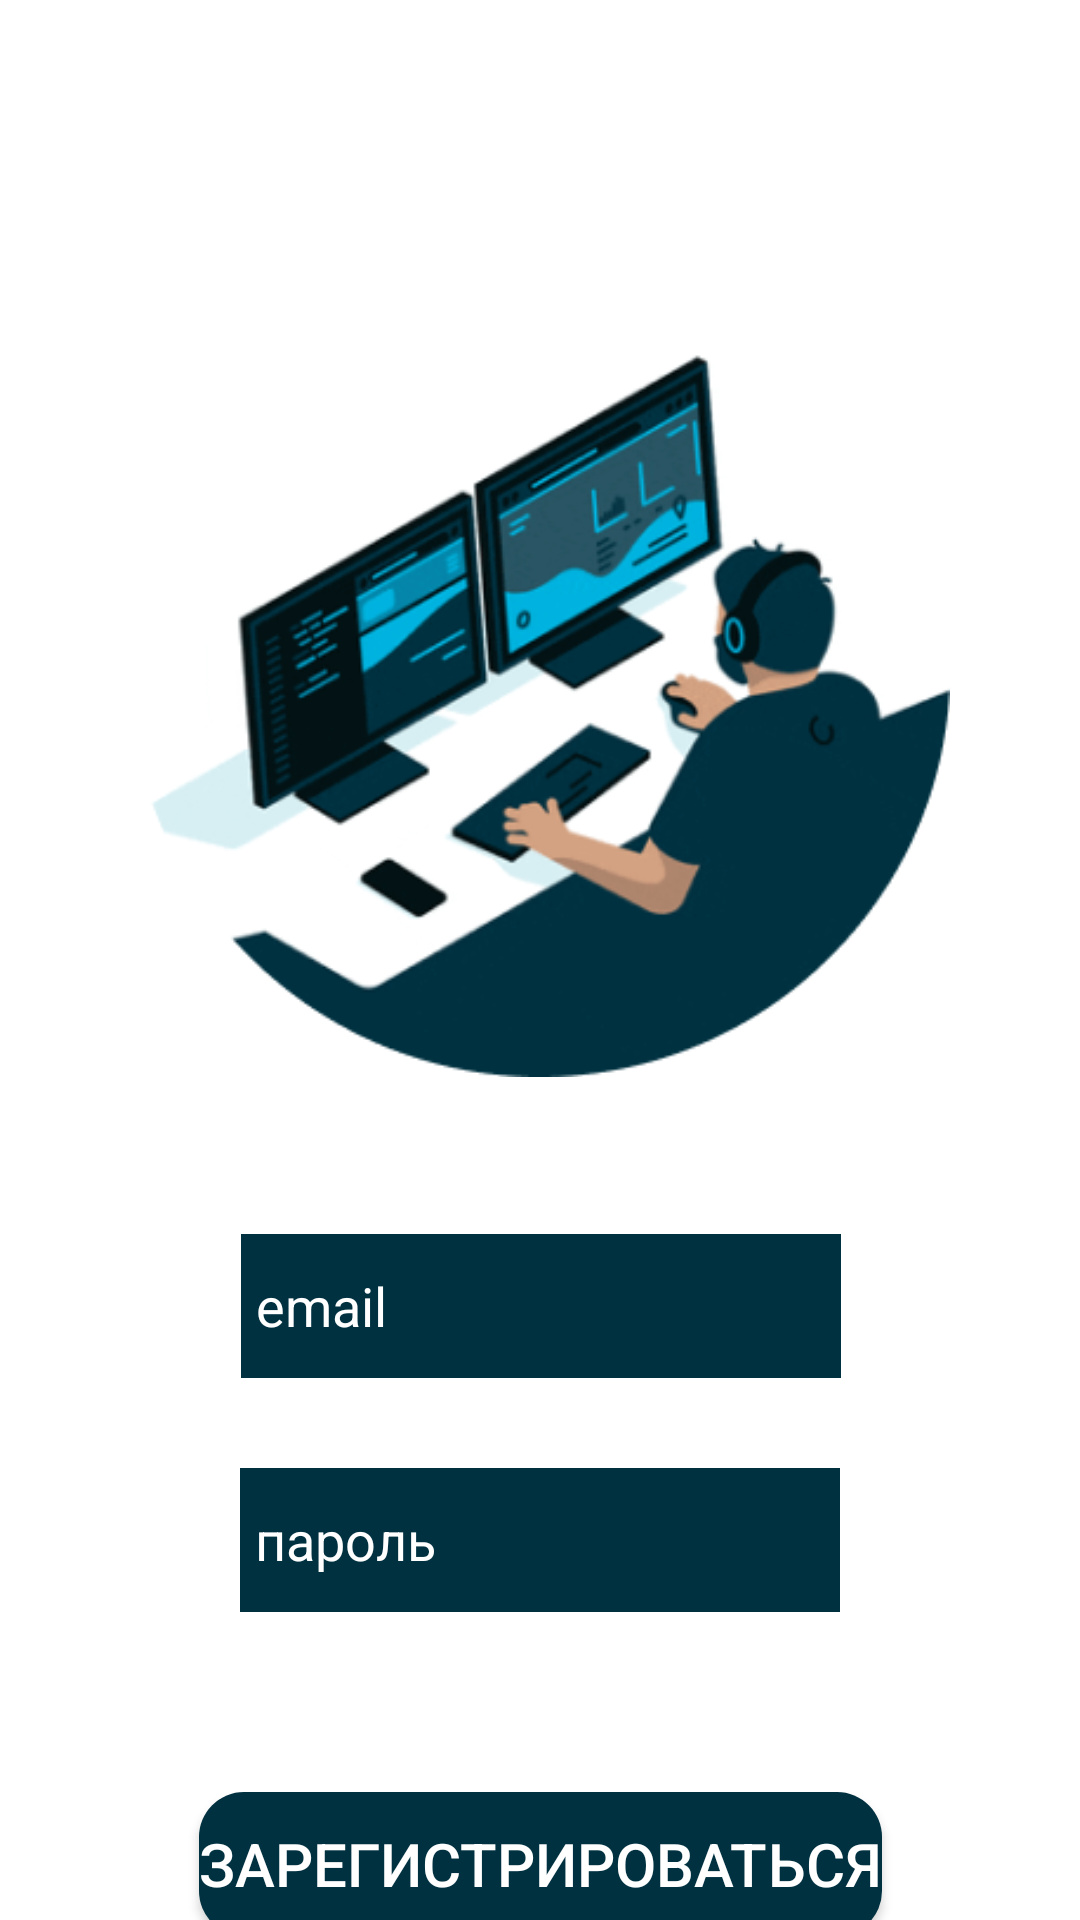

Reconstruct the res/layout file that produces this screen, plus the resources it refers to.
<!-- AndroidManifest.xml: application theme Theme.ITcurces -->
<!-- res/layout/activity_register.xml -->
<?xml version="1.0" encoding="utf-8"?>
<androidx.constraintlayout.widget.ConstraintLayout xmlns:android="http://schemas.android.com/apk/res/android"
    xmlns:app="http://schemas.android.com/apk/res-auto"
    xmlns:tools="http://schemas.android.com/tools"
    android:layout_width="match_parent"
    android:layout_height="match_parent"

    tools:context=".RegisterActivity">

    <EditText
        android:id="@+id/email_register"
        android:layout_width="200dp"
        android:layout_height="wrap_content"
        android:hint="email"
        android:minHeight="48dp"
        android:paddingStart="5dp"
        android:textColorHint="@color/white"
        android:textColor="@color/white"
        android:background="@color/green"
        app:layout_constraintBottom_toBottomOf="parent"
        app:layout_constraintEnd_toEndOf="parent"
        app:layout_constraintHorizontal_bias="0.502"
        app:layout_constraintStart_toStartOf="parent"
        app:layout_constraintTop_toBottomOf="@+id/imageView3"
        app:layout_constraintVertical_bias="0.225">

    </EditText>

    <EditText
        android:id="@+id/password_register"
        android:layout_width="200dp"
        android:layout_height="wrap_content"
        android:layout_marginTop="30dp"
        android:hint="пароль"
        android:inputType="textPassword"
        android:minHeight="48dp"
        android:paddingStart="5dp"
        android:textColorHint="@color/white"
        android:textColor="@color/white"
        android:background="@color/green"
        app:layout_constraintEnd_toEndOf="parent"
        app:layout_constraintStart_toStartOf="parent"
        app:layout_constraintTop_toBottomOf="@+id/email_register">

    </EditText>

    <androidx.appcompat.widget.AppCompatButton
        android:id="@+id/btn_register"
        android:layout_width="wrap_content"
        android:layout_height="wrap_content"
        android:background="@drawable/shape_bg_box"
        android:textColor="@color/white"
        android:textSize="20sp"
        android:text="зарегистрироваться"
        android:layout_marginTop="60dp"
        app:layout_constraintEnd_toEndOf="parent"
        app:layout_constraintStart_toStartOf="parent"
        app:layout_constraintTop_toBottomOf="@+id/password_register"
        />

    <ImageView
        android:id="@+id/imageView3"
        android:layout_width="344dp"
        android:layout_height="271dp"
        android:layout_marginTop="88dp"
        app:layout_constraintEnd_toEndOf="parent"
        app:layout_constraintHorizontal_bias="0.492"
        app:layout_constraintStart_toStartOf="parent"
        app:layout_constraintTop_toTopOf="parent"
        app:srcCompat="@drawable/icon" />


</androidx.constraintlayout.widget.ConstraintLayout>
<!-- resources referenced by this layout -->
<resources>
  <color name="green">#003140</color>
      //ЦВЕТА ДЛЯ КУРСОВ
  <color name="white">#FFFFFFFF</color>
  <!-- drawable icon: png bitmap (drawable, 70088 bytes) -->
  <!-- drawable shape_bg_box (drawable) -->
  <?xml version="1.0" encoding="utf-8"?>
  <selector xmlns:android="http://schemas.android.com/apk/res/android">
    <item>
        <shape>
            <solid android:color="#003140"/>
            <corners android:radius="15dp"/>
        </shape>
    </item>
  </selector>
  <style name="Theme.ITcurces" parent="Theme.MaterialComponents.DayNight.NoActionBar">
          
          <item name="colorPrimary">@color/purple_500</item>
          <item name="colorPrimaryVariant">@color/purple_700</item>
          <item name="colorOnPrimary">@color/white</item>
          
          <item name="colorSecondary">@color/teal_200</item>
          <item name="colorSecondaryVariant">@color/teal_700</item>
          <item name="colorOnSecondary">@color/black</item>
          
          <item name="android:statusBarColor" tools:targetApi="l">?attr/colorPrimaryVariant</item>
          
          <item name="windowNoTitle">true</item>
          <item name="android:windowFullscreen">true</item>
          <item name="android:windowActivityTransitions">true</item>
      </style>
  <color name="purple_500">#FF6200EE</color>
  <color name="purple_700">#FF3700B3</color>
  <color name="teal_200">#FF03DAC5</color>
  <color name="teal_700">#FF018786</color>
  <color name="black">#FF000000</color>
</resources>
